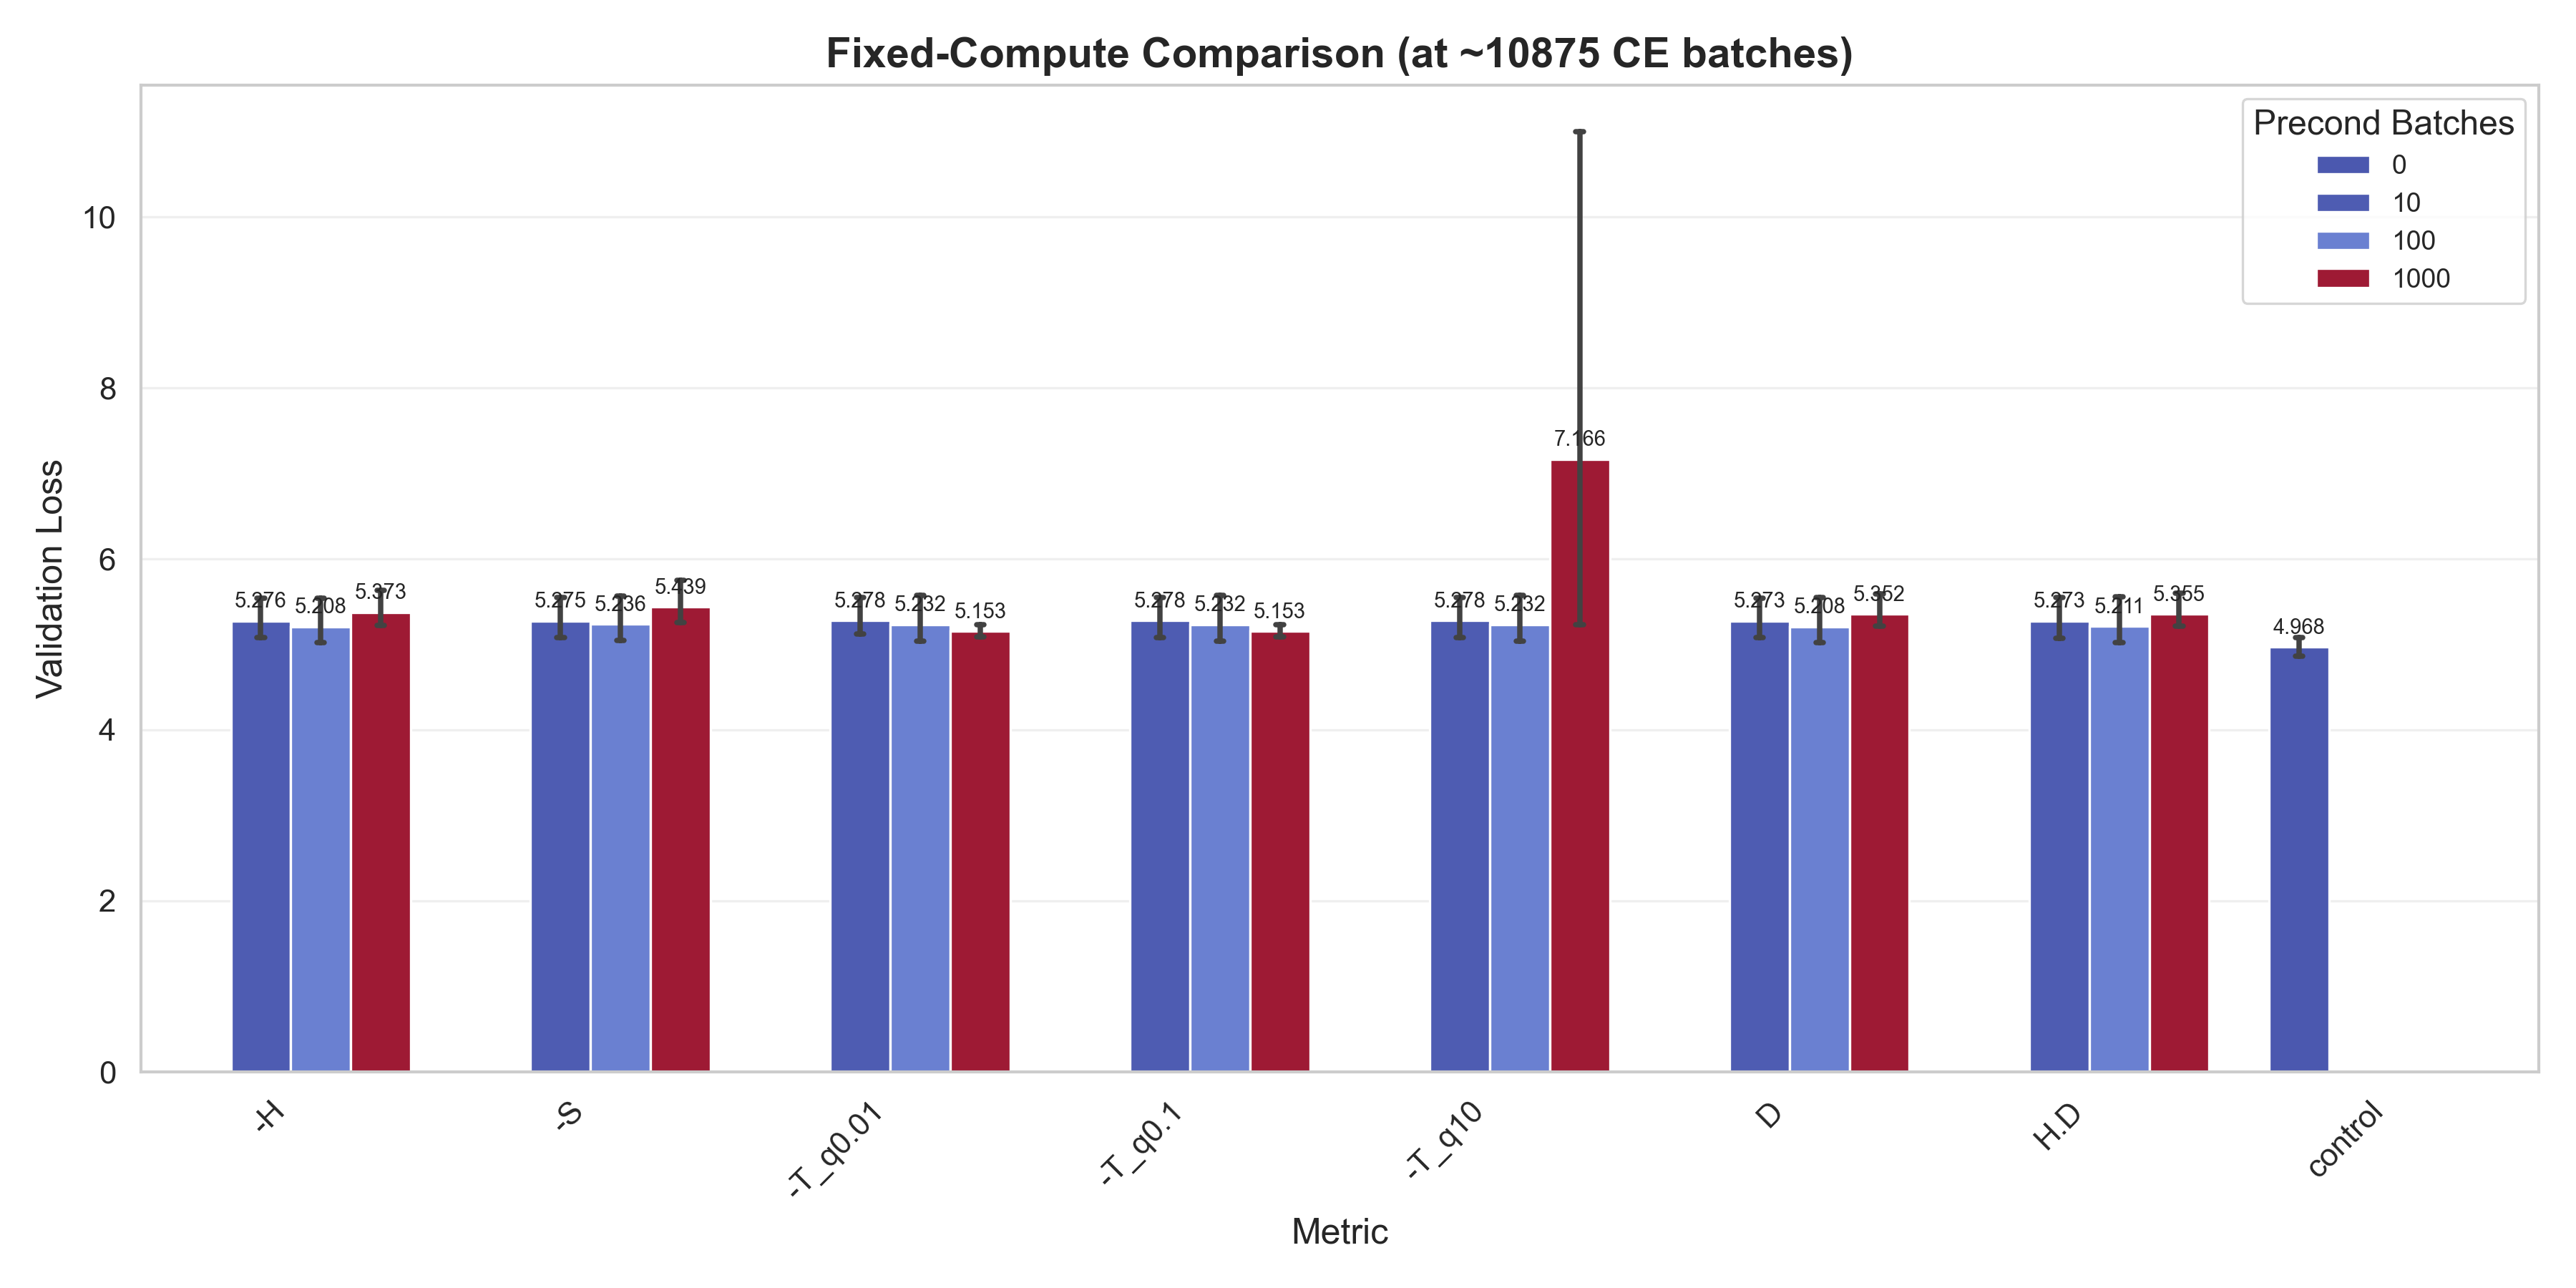

The table this chart was drawn from, first rows:
metric_name, precond_batches, mean, std, count, ci, fixed_batches
-H, 10, 5.276, 0.2406, 3, 0.2723, 10875
-H, 100, 5.208, 0.2869, 3, 0.3247, 10875
-H, 1000, 5.373, 0.2253, 3, 0.255, 10875
-S, 10, 5.275, 0.2419, 3, 0.2737, 10875
-S, 100, 5.236, 0.2872, 3, 0.325, 10875
-S, 1000, 5.439, 0.2706, 3, 0.3062, 10875
-T_q0.01, 10, 5.278, 0.24, 3, 0.2716, 10875
-T_q0.01, 100, 5.232, 0.295, 3, 0.3339, 10875
-T_q0.01, 1000, 5.153, 0.06886, 3, 0.07792, 10875
-T_q0.1, 10, 5.278, 0.24, 3, 0.2716, 10875
-T_q0.1, 100, 5.232, 0.295, 3, 0.3339, 10875
-T_q0.1, 1000, 5.153, 0.06886, 3, 0.07792, 10875
-T_q10, 10, 5.278, 0.24, 3, 0.2716, 10875
-T_q10, 100, 5.232, 0.295, 3, 0.3339, 10875
-T_q10, 1000, 7.166, 3.317, 3, 3.753, 10875
D, 10, 5.273, 0.2418, 3, 0.2736, 10875
D, 100, 5.208, 0.2955, 3, 0.3344, 10875
D, 1000, 5.352, 0.2053, 3, 0.2323, 10875
H.D, 10, 5.273, 0.2443, 3, 0.2765, 10875
H.D, 100, 5.211, 0.2964, 3, 0.3354, 10875
H.D, 1000, 5.355, 0.2096, 3, 0.2372, 10875
control, 0, 4.968, 0.1117, 3, 0.1264, 10875
